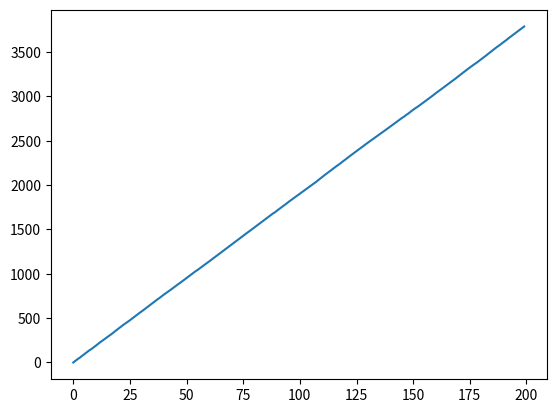
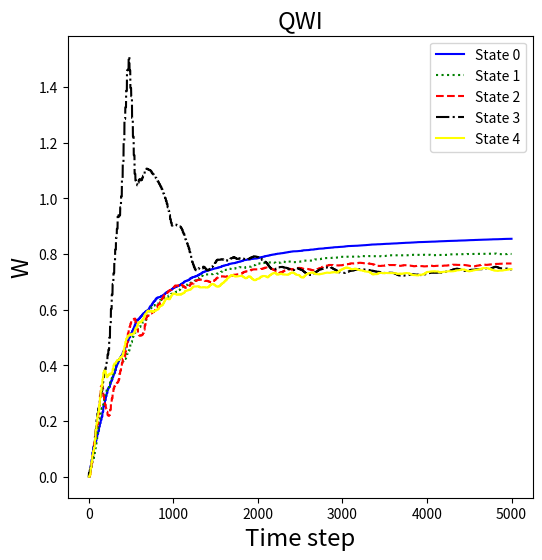
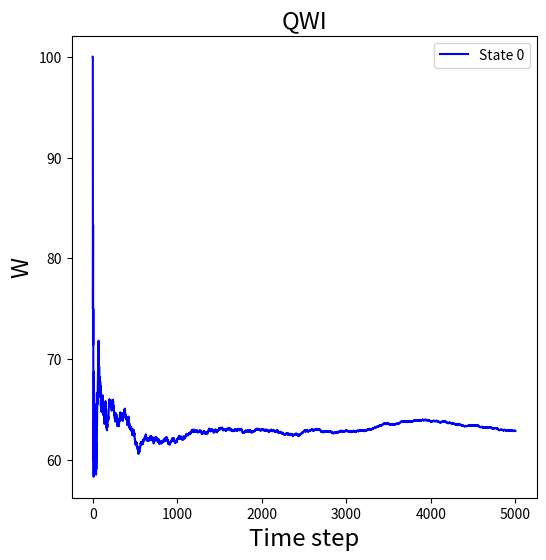
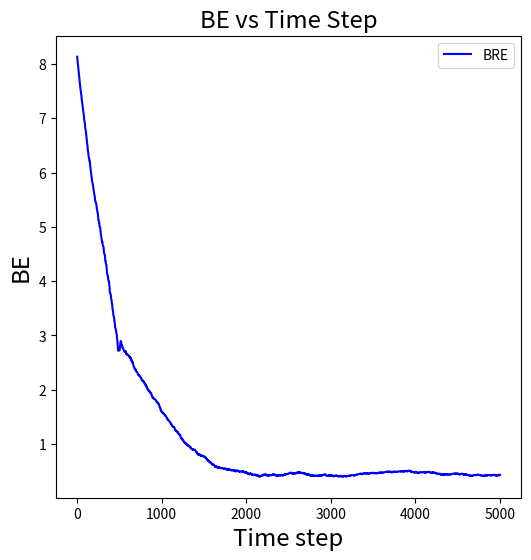

Recreate these plots in Python, in order.
#!/usr/bin/env python
# coding: utf-8
#Deteriorating arms - 
#for restart paper toy problem. 3 states, 2 arms.
#0,1,2 states 2 has highest gittins. so when you are passive you setup TPM such that you can only visit worse off (lower gittins) states. if 0,1,2 are in increasing gittins, you can only visit 0 from 1 if that arm is passive.
# In[114]:


import numpy as np
import math
import matplotlib.pyplot as plt
from collections import defaultdict
import pandas as pd
import csv
# In[115]:


#initialise-
Q = np.zeros((5,2,5))

hist0 = []
hist1 = []
hist2 = []
hist3 = []
hist4 = []

W = np.zeros(5)


# Define the default factory function
def default_float_value():
    return 0.0

# Create the defaultdict
V = defaultdict(default_float_value)
V_true = defaultdict(default_float_value)

def calculate_v_values(Q_values_action1, Q_values_action2):
    Q_values = np.column_stack((Q_values_action1, Q_values_action2))
    V_values = np.max(Q_values, axis=1)
    return V_values

V_true = [8.99999135, 8.14648002, 7.45888848, 7.05713998, 6.7344719]
# V_true = [9, 8.15241315, 7.47595723, 6.90163656, 6.49113047]

def bellman_relative_error(V_approx, V_true):
    nonzero_indices = V_true != 0
    if np.any(nonzero_indices):
        #relative_errors = np.abs((V_approx[nonzero_indices] - V_true[nonzero_indices]) / V_true[nonzero_indices])
        relative_errors = np.abs((V_approx[nonzero_indices] - V_true[nonzero_indices]))
        return np.mean(relative_errors)
    else:
        return np.nan


reg = []
def regret(s, next_state):
    change = np.subtract(next_state, s)
    #print("s_input",s)
    #print("s_output",next_state)
    #print("change",change)
    if np.nonzero(change)[0] == np.argmax(s):
        reg.append(1)
        #print("append 1")
    else:
        reg.append(0)
        #print("append 0")

# In[116]:


def get_reward(state,action):
    rewards = []
    for i in range(5):
        if action[i]==1:
            if state[i]==0:
                rewards.append(0.9)
            elif state[i]==1:
                rewards.append(0.9**2)
            elif state[i]==2:
                rewards.append(0.9**3)
            elif state[i]==3:
                rewards.append(0.9**4)
            elif state[i]==4:
                rewards.append(0.9**5)
        else:
            rewards.append(0)
    return rewards

def transition(state,action):
    P1 = [(0.3,0.7,0,0,0),
                (0.3,0,0.7,0,0),
                (0.3,0,0,0.7,0),
                (0.3,0,0,0,0.7),
                (0.3,0,0,0,0.7)]
    P0 = [(1,0,0,0,0),
          (0,1,0,0,0),
          (0,0,1,0,0),
          (0,0,0,1,0),
          (0,0,0,0,1)]
    next_statee = []
    prob = 0
    for i in range(5):
        if action[i]==1:
            next_statee.append(np.random.choice(5,p=P1[state[i]]));
            prob = P1[state[i]][next_statee[-1]]
        else:
            next_statee.append(np.random.choice(5,p=P0[state[i]]));
    return next_statee,prob

def choose_arm(s,We,epsilon):
    wl= []
    p = np.array([0,0,0,0,0])
    x = 0 
    if np.random.random() < epsilon:
        x = np.random.choice(5)
        p[x]=1
        p = p.tolist()
        return p
    else:
        indv =0;
        ind = 0;
        p = [0,0,0,0,0];
        for i in range(5):
            wl.append(We[s[i]])
        for i in range(5):
            indv = max(wl[i],indv)
        for i in range(5):
            if(indv==wl[i]):
                ind = i;
                break
        p[ind]=1
        return p
            
def check_best_action(state):
    ind = np.argmin(state)
    all_inds = []
    for i in range(len(state)):
        if state[ind] == state[i]:
            all_inds.append(i)
    return all_inds


    


# In[117]:

hist = [[[],[],[],[],[],[],[],[],[],[]]]*5
print(hist)

histV = []
BRE = []
plt_wrong_actions = []
cumm_rew = []
def game():
    gamma = 0.9
    episodes = 5000
    rate = 0.3
    epsilon = 1
    #epsilon = 0.2
    state = np.random.choice(5,5)
    cumm_wrong_steps = []
    episode_rew = 0
    V_vals = [0]*5

    '''
    for episode_no in range(100000):   
        s_full = tuple(state)
        v_vals = [0]*5
        state = np.random.choice(5,5)
        actions = [[1,0,0,0,0],[0,1,0,0,0],[0,0,1,0,0],[0,0,0,1,0],[0,0,0,0,1]]
        for i in range(len(state)):
            reward = get_reward(state, actions[i])
            next_state,prob = transition(state,actions[i])
            ns_full = tuple(next_state)
            v_vals[i] = next(x for x in reward if x != 0) + 0.9*(prob)*(V_true[ns_full])
            
        V_true[s_full] = np.max(v_vals)
        
    print(V_true)
    state = np.random.choice(5,5)
    episode_no = 0
    '''
    
    for episode_no in range(episodes):
        if episode_no%25==0:
            if len(cumm_rew)==0:
                cumm_rew.append(episode_rew)
            else:
                cumm_rew.append(cumm_rew[-1]+episode_rew)
            episode_rew = 0
            s = np.random.choice(5,5)
        
    
        hist0.append(W[0])
        hist1.append(W[1])
        hist2.append(W[2])
        hist3.append(W[3])
        hist4.append(W[4])
        
        
        if episode_no==0:
            learning_rate = 0.1
            beta = 0.2
        if episode_no>=1:
            learning_rate = 0.1 / math.ceil(episode_no / 5000)
            if(episode_no%10==0):
                beta = 0.2 / (1 + math.ceil(episode_no * math.log(episode_no) / 5000))
            else:
                beta = 0
        
        arm = choose_arm(s=state,We=W,epsilon=epsilon)
        #epsilon = max(0.1,epsilon*0.999)
        action = arm
        task = np.argmax(action)
        task_opt = check_best_action(state)
        if task not in task_opt:
            cumm_wrong_steps.append(1)
        else:
            cumm_wrong_steps.append(0)
        next_state, prob = transition(state,action)
        reward = get_reward(state,action)
        episode_rew += np.sum(reward)
        plt_wrong_actions.append(np.mean(cumm_wrong_steps)*100)
       # calculate_bellman_final(state,W)

        for i in range(5):
            for k in range(5):
                Q[state[i]][action[i]][k] += learning_rate*((1-action[i])*(W[k])+action[i]*reward[i]+gamma*(max(Q[next_state[i]][0][k],Q[next_state[i]][1][k]))-Q[state[i]][action[i]][k])
        
        for k in range(5):
            W[k] += beta*(Q[k][1][k]-Q[k][0][k])

        Q0 = []
        M = []
        for i in range(5):
            Q0.append(Q[i][0][i])
            M.append(Q[i][1][i])
        V_values = calculate_v_values(Q0,M)
        BRE.append(bellman_relative_error(V_values,V_true))
        
        for i in range(len(state)):
            for j in range(len(state)):
                    hist[i][j].append(Q[j][0][i])
                    hist[i][j+5].append(Q[j][1][i])
        
        Q0 = []
        Q1 = []
        for i in range(5):
                Q0.append(Q[i][0][i])
                Q1.append(Q[i][1][i])
        state = next_state
        '''
        #V_values = calculate_v_values(Q0, Q1)
        BRE.append(bellman_relative_error(V, V_true))
        #histV.append(V_values)
        regret(state,next_state)
        '''
    csv_file_path = 'QWI_toy.csv'
    print("CWS: ",sum(cumm_wrong_steps))
    
    # Write the two lists to the CSV file side by side
    with open(csv_file_path, 'w', newline='') as csv_file:
        csv_writer = csv.writer(csv_file)
        csv_writer.writerow(['State0','State1','State2','State3','State4'])  # Optional header row
        csv_writer.writerows(zip(hist0, hist1, hist2, hist3, hist4))

    print(f"The two lists have been saved to {csv_file_path}")
    
    
    filename = 'C:\Intern\percent_wrong_QWI.csv'

    # Writing to CSV file
    with open(filename, 'w', newline='') as csvfile:
        writer = csv.writer(csvfile)
        writer.writerow(['percent_wrong'])  # Writing the header
        for value in plt_wrong_actions:
            writer.writerow([value])  # Writing each value in a new row

    
    filename = 'C:\Intern\BRE_QWI.csv'

    # Writing to CSV file
    with open(filename, 'w', newline='') as csvfile:
        writer = csv.writer(csvfile)
        writer.writerow(['BRE'])  # Writing the header
        for value in BRE:
            writer.writerow([value])  # Writing each value in a new row

    filename = 'C:\Intern\cumm_rew_QWI.csv'

    # Writing to CSV file
    with open(filename, 'w', newline='') as csvfile:
        writer = csv.writer(csvfile)
        writer.writerow(['cumm_rew'])  # Writing the header
        for value in cumm_rew:
            writer.writerow([value])  # Writing each value in a new row


    
    
            
    
        

# In[118]:


game()

plt.plot(cumm_rew)
plt.show()


'''

data = {
    'W[0]': hist0,
    'W[1]': hist1,
    'W[2]': hist2,
    'W[3]': hist3,
    'W[4]': hist4
}

# Create a DataFrame from the dictionary
df = pd.DataFrame(data)

# Save the DataFrame to a CSV file
df.to_csv('best_run_QWI.csv', index=False)
# In[119]:

'''
print(W)

"""
plt.figure(figsize=(6,6))
plt.title('Q values for k = 0',fontsize='xx-large')
plt.xlabel('Time step', fontsize = 'xx-large')
plt.ylabel('Q',fontsize = 'xx-large')
plt.plot(hist[0][0],'-',c='blue',label='Q[0][0][0]')
plt.plot(hist[0][1],'-',c='green',label='Q[1][0][0]')
plt.plot(hist[0][2],'-',c='red',label='Q[2][0][0]')
plt.plot(hist[0][3],'-',c='cyan',label='Q[0][1][0]')
#plt.plot(hist[0][4],'-',c='orange',label='Q[1][1][0]')
plt.plot(hist[0][5],'-',c='black',label='Q[2][1][0]')
plt.legend()

plt.figure(figsize=(6,6))
plt.title('Q values for k = 1',fontsize='xx-large')
plt.xlabel('Time step', fontsize = 'xx-large')
plt.ylabel('Q',fontsize = 'xx-large')
plt.plot(hist[1][0],'-',c='blue',label='Q[0][0][1]')
plt.plot(hist[1][1],'-',c='green',label='Q[1][0][1]')
plt.plot(hist[1][2],'-',c='red',label='Q[2][0][1]')
plt.plot(hist[1][3],'-',c='cyan',label='Q[0][1][1]')
plt.plot(hist[1][4],'-',c='orange',label='Q[1][1][1]')
plt.plot(hist[1][5],'-',c='black',label='Q[2][1][1]')
plt.legend()

plt.figure(figsize=(6,6))
plt.title('Q values for k = 2',fontsize='xx-large')
plt.xlabel('Time step', fontsize = 'xx-large')
plt.ylabel('Q',fontsize = 'xx-large')
plt.plot(hist[2][0],'-',c='blue',label='Q[0][0][2]')
plt.plot(hist[2][1],'-',c='green',label='Q[1][0][2]')
plt.plot(hist[2][2],'-',c='red',label='Q[2][0][2]')
plt.plot(hist[2][3],'-',c='cyan',label='Q[0][1][2]')
plt.plot(hist[2][4],'-',c='orange',label='Q[1][1][2]')
plt.plot(hist[2][5],'-',c='black',label='Q[2][1][2]')
plt.legend()
"""

# In[120]:


plt.figure(figsize=(6,6))
plt.title('QWI',fontsize='xx-large')
plt.xlabel('Time step', fontsize = 'xx-large')
plt.ylabel('W',fontsize = 'xx-large')
plt.plot(hist0,'-',c='blue',label='State 0')
plt.plot(hist1,':',c='green',label='State 1')
plt.plot(hist2,'--',c='red',label='State 2')
plt.plot(hist3,'-.',c='black',label='State 3')
plt.plot(hist4,'-',c='yellow',label='State 4')
plt.legend()

plt.show()


plt.figure(figsize=(6,6))
plt.title('QWI',fontsize='xx-large')
plt.xlabel('Time step', fontsize = 'xx-large')
plt.ylabel('W',fontsize = 'xx-large')
plt.plot(plt_wrong_actions,'-',c='blue',label='State 0')
plt.legend()

plt.show()

# In[113]:

plt.figure(figsize=(6,6))
plt.title('BE vs Time Step',fontsize='xx-large')
plt.xlabel('Time step', fontsize = 'xx-large')
plt.ylabel('BE',fontsize = 'xx-large')
plt.plot(BRE,'-',c='blue',label='BRE')
plt.legend()
plt.show()

print("Whittle's index for state 0",hist0[len(hist0)-1])
print("Whittle's index for state 1",hist1[len(hist1)-1])
print("Whittle's index for state 2",hist2[len(hist2)-1])
print("Whittle's index for state 3",hist3[len(hist3)-1])
print("Whittle's index for state 4",hist4[len(hist4)-1])


# In[ ]:


'''
print("Data has been written to output.csv")

#print(histV[len(histV)-1])

plt.figure(figsize=(6,6))
plt.title('BRE vs Time Step',fontsize='xx-large')
plt.xlabel('Time step', fontsize = 'xx-large')
plt.ylabel('BRE',fontsize = 'xx-large')
plt.plot(BRE,'-',c='blue',label='BRE')
plt.legend()
plt.show()

plt.figure(figsize=(6,6))
plt.title('V(s) vs Time Step',fontsize='xx-large')
plt.xlabel('Time step', fontsize = 'xx-large')
plt.ylabel('V(S)',fontsize = 'xx-large')
plt.plot(histV,'-',c='blue',label='reg')
plt.legend()
plt.show()



# In[ ]:

cumu_regret = []
cumu_regret.append(reg[0])
avg_cum_reg = []

for i in range(len(reg)):
    add = (cumu_regret[i-1] + reg[i])
    cumu_regret.append(add)
    avg_cum_reg.append(cumu_regret[i]/(i+1))

plt.figure(figsize=(6,6))
plt.title('V(s) vs Time Step',fontsize='xx-large')
plt.xlabel('Time step', fontsize = 'xx-large')
plt.ylabel('regret',fontsize = 'xx-large')
plt.plot(avg_cum_reg,'-',c='blue',label='reg')
plt.legend()
plt.show()

'''
